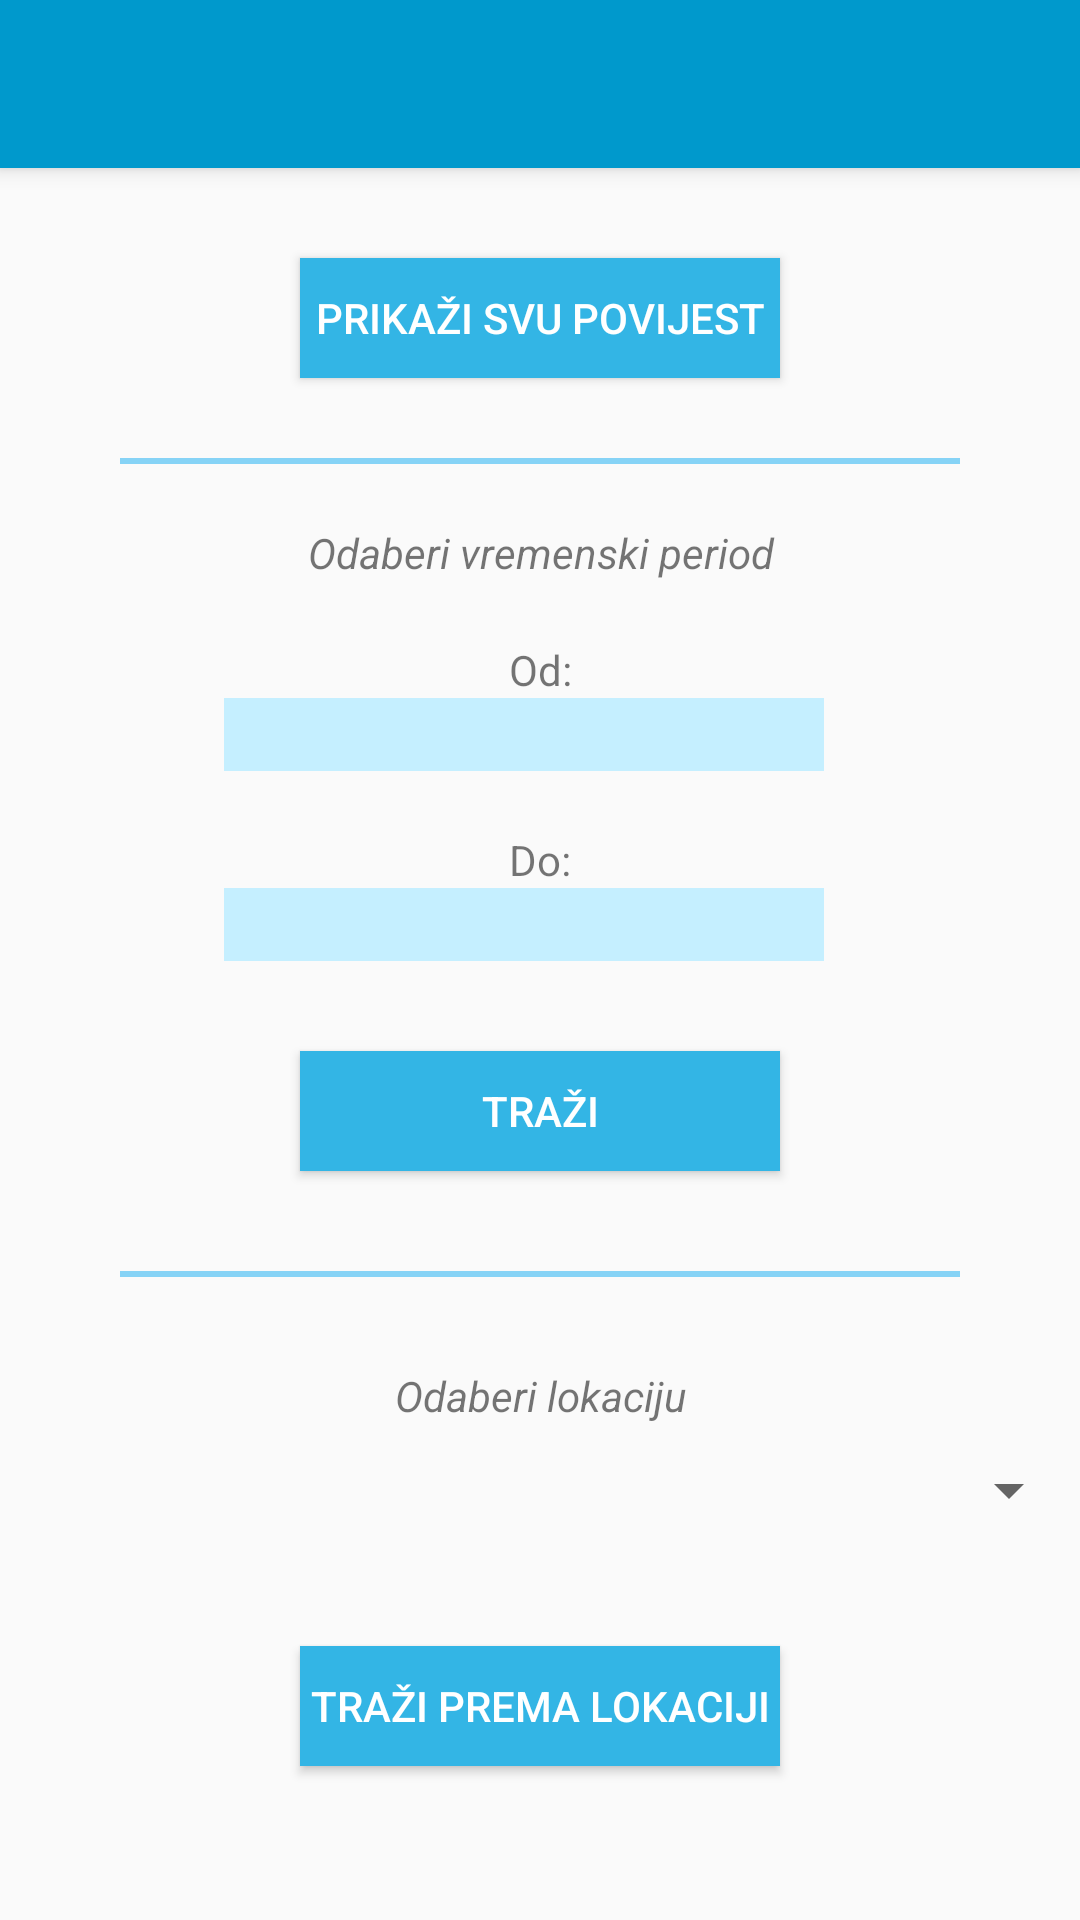

Layout XML and referenced resources for this Android screen:
<!-- AndroidManifest.xml: application theme AppTheme -->
<!-- res/layout/app_bar_main3.xml -->
<?xml version="1.0" encoding="utf-8"?>
<android.support.design.widget.CoordinatorLayout
    xmlns:android="http://schemas.android.com/apk/res/android"
    xmlns:app="http://schemas.android.com/apk/res-auto"
    xmlns:tools="http://schemas.android.com/tools"
    android:layout_width="match_parent"
    android:layout_height="match_parent"
    android:fitsSystemWindows="true"
    tools:context="hr.foi.indoortracking.MyMovements">

    <android.support.design.widget.AppBarLayout
        android:layout_width="match_parent"
        android:layout_height="wrap_content"
        android:theme="@style/AppTheme.AppBarOverlay">

        <android.support.v7.widget.Toolbar
            android:id="@+id/toolbar"
            android:layout_width="match_parent"
            android:background="?attr/colorPrimary"
            app:popupTheme="@style/AppTheme.PopupOverlay"
            android:layout_height="56dp" />
    </android.support.design.widget.AppBarLayout>

    <include layout="@layout/activity_my_movements" />

</android.support.design.widget.CoordinatorLayout>
<!-- res/layout/activity_my_movements.xml (included above) -->
<?xml version="1.0" encoding="utf-8"?>
<RelativeLayout xmlns:android="http://schemas.android.com/apk/res/android"
    xmlns:app="http://schemas.android.com/apk/res-auto"
    xmlns:tools="http://schemas.android.com/tools"
    android:id="@+id/activity_main3"
    android:layout_width="match_parent"
    android:layout_height="match_parent"
    android:paddingBottom="@dimen/activity_vertical_margin"
    android:paddingLeft="@dimen/activity_horizontal_margin"
    android:paddingRight="@dimen/activity_horizontal_margin"
    android:paddingTop="@dimen/activity_vertical_margin"
    app:layout_behavior="@string/appbar_scrolling_view_behavior"
    tools:context="hr.foi.indoortracking.MyMovements"
    tools:showIn="@layout/app_bar_main3"
    >


    <LinearLayout
        android:layout_width="match_parent"
        android:orientation="vertical"
        android:layout_height="match_parent"
        android:layout_weight="0.05"
        android:weightSum="1">

    <Button
        android:text="Prikaži svu povijest"
        android:layout_width="160dp"
        android:layout_height="40dp"
        android:layout_gravity="center_horizontal"
        android:id="@+id/button_ShowAllHistory"
        android:layout_marginTop="30dp"
        android:background="@android:color/holo_blue_light"
        android:textColor="@android:color/background_light"
        android:textAlignment="center" />

    <View
        android:layout_width="280dp"
        android:layout_height="2dp"
        android:background="@color/list_row_selected_bg"
        android:layout_marginTop="80px"
        android:layout_gravity="center_horizontal"
        />

    <TextView
        android:text="Odaberi vremenski period"
        android:layout_width="match_parent"
        android:layout_height="wrap_content"
        android:id="@+id/textView4"
        android:layout_marginTop="20dp"
        android:fontFamily="Open Sans Light"
        android:textStyle="normal|italic"
        android:textAlignment="center" />

    <TextView
        android:text="Od:"
        android:layout_width="match_parent"
        android:layout_height="wrap_content"
        android:id="@+id/textView5"
        android:layout_marginTop="20dp"
        android:fontFamily="Open Sans Light"
        android:textAlignment="center"
        />

    <EditText
        android:layout_width="200dp"
        android:layout_height="wrap_content"
        android:id="@+id/from_editText"
        android:layout_alignParentLeft="true"
        android:layout_alignParentStart="true"
        android:editable="false"
        android:layout_marginLeft="75dp"
        android:background="#C5EFFF"
        android:textAlignment="center"


        />

    <TextView
        android:text="Do:"
        android:layout_width="match_parent"
        android:layout_height="wrap_content"
        android:id="@+id/textView6"
        android:layout_marginTop="20dp"
        android:fontFamily="Open Sans Light"
        android:textAlignment="center"
        />

    <EditText
        android:layout_width="200dp"
        android:layout_height="wrap_content"
        android:id="@+id/to_editText"
        android:layout_alignParentLeft="true"
        android:layout_alignParentStart="true"
        android:editable="false"
        android:layout_marginLeft="75dp"
        android:background="#C5EFFF"
        android:textAlignment="center"

        />

    <Button
        android:text="Traži"
        android:layout_width="160dp"
        android:layout_height="40dp"
        android:layout_gravity="center_horizontal"
        android:id="@+id/button_search"
        android:background="@android:color/holo_blue_light"
        android:textColor="@android:color/background_light"
        android:layout_marginTop="30dp"
        android:textAlignment="center" />

    <View
        android:layout_width="280dp"
        android:layout_height="2dp"
        android:background="@color/list_row_selected_bg"
        android:layout_marginTop="100px"
        android:layout_gravity="center_horizontal"
                />


        />

    <TextView
        android:text="Odaberi lokaciju"
        android:layout_marginTop="30dp"
        android:layout_width="match_parent"
        android:layout_height="wrap_content"
        android:id="@+id/textView3"
        android:fontFamily="Open Sans Light"
        android:textStyle="normal|italic"
        android:textAlignment="center" />

    <Spinner
        android:layout_width="match_parent"
        android:layout_height="wrap_content"
        android:id="@+id/spinner"
        android:layout_marginTop="10dp"/>

    <Button
        android:text="Traži prema lokaciji"
        android:layout_width="160dp"
        android:layout_height="40dp"
        android:layout_gravity="center_horizontal"
        android:id="@+id/button_search_by_location"
        android:background="@android:color/holo_blue_light"
        android:textColor="@android:color/background_light"
        android:layout_marginTop="40dp"
        android:textAlignment="center" />

</LinearLayout>
</RelativeLayout>
<!-- resources referenced by this layout -->
<resources>
  <color name="list_row_selected_bg">#86d3f6</color>
  <style name="AppTheme.AppBarOverlay" parent="ThemeOverlay.AppCompat.Dark.ActionBar" />
  <style name="AppTheme.PopupOverlay" parent="ThemeOverlay.AppCompat.Light" />
  <style name="AppTheme" parent="Theme.AppCompat.Light.DarkActionBar">
          
          <item name="colorPrimary">?android:attr/textColorLinkInverse</item>
          <item name="colorPrimaryDark">@color/colorPrimary</item>
          <item name="colorAccent">@android:color/holo_blue_dark</item>
      </style>
  <color name="colorPrimary">#7584db</color>
</resources>
